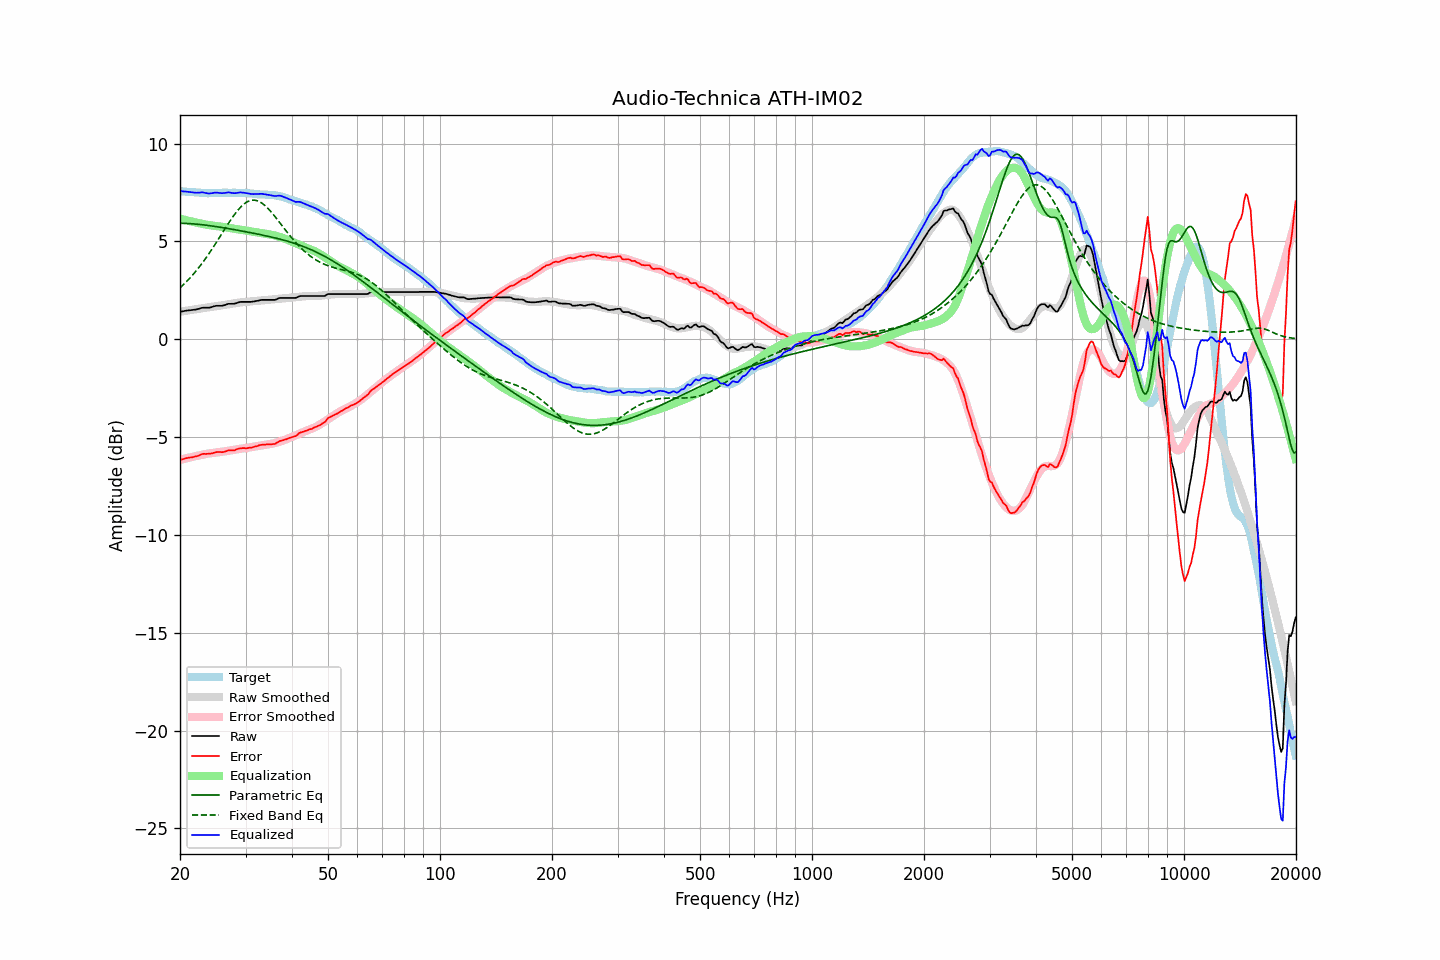

Data behind this chart, as committed beside it:
frequency, raw, error, smoothed, error_smoothed, equalization, parametric_eq, fixed_band_eq, equalized_raw, equalized_smoothed, target
20.00, 1.41, -6.16, 1.41, -6.17, 6.17, 5.93, 2.62, 7.58, 7.58, 7.57
20.20, 1.42, -6.14, 1.42, -6.15, 6.15, 5.93, 2.70, 7.57, 7.57, 7.56
20.40, 1.43, -6.12, 1.43, -6.12, 6.12, 5.93, 2.78, 7.56, 7.56, 7.55
20.61, 1.45, -6.10, 1.45, -6.10, 6.10, 5.92, 2.86, 7.55, 7.55, 7.55
20.81, 1.46, -6.07, 1.46, -6.08, 6.08, 5.92, 2.94, 7.54, 7.54, 7.53
21.02, 1.47, -6.06, 1.47, -6.06, 6.06, 5.92, 3.03, 7.53, 7.53, 7.53
21.23, 1.48, -6.04, 1.48, -6.04, 6.04, 5.91, 3.11, 7.52, 7.53, 7.52
21.44, 1.49, -6.04, 1.50, -6.02, 6.02, 5.91, 3.20, 7.51, 7.52, 7.53
21.66, 1.50, -6.02, 1.51, -6.00, 6.00, 5.90, 3.30, 7.51, 7.51, 7.52
21.87, 1.51, -6.00, 1.52, -5.98, 5.98, 5.89, 3.39, 7.50, 7.51, 7.51
22.09, 1.52, -5.98, 1.53, -5.97, 5.97, 5.89, 3.49, 7.49, 7.50, 7.50
22.31, 1.54, -5.96, 1.55, -5.95, 5.95, 5.88, 3.59, 7.49, 7.50, 7.50
22.54, 1.56, -5.93, 1.56, -5.93, 5.93, 5.87, 3.70, 7.49, 7.49, 7.49
22.76, 1.59, -5.89, 1.57, -5.92, 5.92, 5.86, 3.80, 7.51, 7.49, 7.48
22.99, 1.61, -5.86, 1.59, -5.90, 5.90, 5.85, 3.91, 7.51, 7.48, 7.47
23.22, 1.61, -5.85, 1.60, -5.88, 5.88, 5.84, 4.02, 7.49, 7.48, 7.46
23.45, 1.61, -5.86, 1.61, -5.86, 5.86, 5.83, 4.14, 7.48, 7.48, 7.47
23.69, 1.61, -5.85, 1.63, -5.85, 5.85, 5.82, 4.26, 7.46, 7.47, 7.46
23.92, 1.61, -5.85, 1.64, -5.83, 5.83, 5.81, 4.37, 7.45, 7.47, 7.46
24.16, 1.63, -5.84, 1.65, -5.82, 5.82, 5.80, 4.50, 7.46, 7.47, 7.47
24.40, 1.65, -5.83, 1.66, -5.81, 5.81, 5.79, 4.62, 7.47, 7.47, 7.48
24.65, 1.68, -5.80, 1.67, -5.80, 5.80, 5.78, 4.74, 7.49, 7.48, 7.48
24.89, 1.70, -5.78, 1.68, -5.79, 5.79, 5.77, 4.87, 7.50, 7.48, 7.48
25.14, 1.71, -5.76, 1.70, -5.78, 5.78, 5.75, 5.00, 7.49, 7.48, 7.47
25.39, 1.71, -5.76, 1.71, -5.77, 5.77, 5.74, 5.13, 7.49, 7.48, 7.47
25.65, 1.71, -5.76, 1.72, -5.76, 5.76, 5.73, 5.26, 7.48, 7.48, 7.47
25.91, 1.71, -5.77, 1.73, -5.75, 5.75, 5.71, 5.39, 7.47, 7.49, 7.48
26.16, 1.73, -5.76, 1.75, -5.74, 5.74, 5.70, 5.52, 7.47, 7.49, 7.49
26.43, 1.75, -5.74, 1.76, -5.73, 5.73, 5.69, 5.65, 7.48, 7.49, 7.49
26.69, 1.78, -5.71, 1.77, -5.71, 5.71, 5.67, 5.78, 7.50, 7.49, 7.49
26.96, 1.81, -5.67, 1.79, -5.70, 5.70, 5.66, 5.91, 7.51, 7.49, 7.48
27.23, 1.81, -5.67, 1.80, -5.68, 5.68, 5.64, 6.03, 7.50, 7.49, 7.48
27.50, 1.81, -5.67, 1.82, -5.67, 5.67, 5.63, 6.16, 7.48, 7.49, 7.48
27.77, 1.81, -5.68, 1.83, -5.66, 5.66, 5.62, 6.27, 7.47, 7.49, 7.49
28.05, 1.82, -5.67, 1.84, -5.64, 5.64, 5.60, 6.39, 7.47, 7.49, 7.49
28.33, 1.84, -5.63, 1.86, -5.63, 5.63, 5.59, 6.50, 7.47, 7.49, 7.47
28.62, 1.87, -5.60, 1.87, -5.62, 5.62, 5.57, 6.60, 7.49, 7.49, 7.47
28.90, 1.90, -5.58, 1.88, -5.60, 5.60, 5.56, 6.69, 7.51, 7.48, 7.48
29.19, 1.91, -5.57, 1.89, -5.59, 5.59, 5.54, 6.78, 7.51, 7.48, 7.48
29.48, 1.91, -5.56, 1.89, -5.58, 5.58, 5.53, 6.86, 7.50, 7.48, 7.47
29.78, 1.91, -5.56, 1.90, -5.57, 5.57, 5.51, 6.93, 7.49, 7.47, 7.47
30.08, 1.91, -5.57, 1.91, -5.56, 5.56, 5.49, 6.98, 7.47, 7.47, 7.48
30.38, 1.91, -5.56, 1.92, -5.55, 5.55, 5.48, 7.03, 7.46, 7.46, 7.47
30.68, 1.91, -5.54, 1.93, -5.53, 5.53, 5.46, 7.07, 7.44, 7.46, 7.45
30.99, 1.91, -5.54, 1.94, -5.51, 5.51, 5.45, 7.09, 7.43, 7.45, 7.45
31.30, 1.92, -5.52, 1.94, -5.50, 5.50, 5.43, 7.11, 7.42, 7.44, 7.44
31.61, 1.93, -5.50, 1.95, -5.49, 5.49, 5.41, 7.11, 7.42, 7.44, 7.43
31.93, 1.95, -5.47, 1.96, -5.47, 5.47, 5.40, 7.10, 7.43, 7.43, 7.42
32.24, 1.96, -5.46, 1.97, -5.46, 5.46, 5.38, 7.08, 7.42, 7.42, 7.42
32.57, 1.98, -5.42, 1.97, -5.44, 5.44, 5.36, 7.05, 7.43, 7.42, 7.40
32.89, 2.00, -5.40, 1.98, -5.43, 5.43, 5.35, 7.01, 7.44, 7.41, 7.40
33.22, 2.01, -5.39, 1.98, -5.42, 5.42, 5.33, 6.95, 7.43, 7.41, 7.40
33.55, 2.01, -5.38, 1.99, -5.41, 5.41, 5.31, 6.89, 7.42, 7.40, 7.39
33.89, 2.01, -5.39, 2.00, -5.40, 5.40, 5.30, 6.82, 7.41, 7.40, 7.40
34.23, 2.01, -5.37, 2.01, -5.38, 5.38, 5.28, 6.75, 7.40, 7.39, 7.38
34.57, 2.01, -5.37, 2.02, -5.37, 5.37, 5.26, 6.66, 7.38, 7.39, 7.38
34.92, 2.01, -5.36, 2.03, -5.35, 5.35, 5.24, 6.57, 7.37, 7.38, 7.37
35.27, 2.01, -5.37, 2.03, -5.34, 5.34, 5.22, 6.48, 7.35, 7.37, 7.38
35.62, 2.01, -5.35, 2.04, -5.32, 5.32, 5.20, 6.38, 7.33, 7.37, 7.36
35.97, 2.01, -5.35, 2.05, -5.30, 5.30, 5.18, 6.28, 7.32, 7.35, 7.36
... 635 more rows
